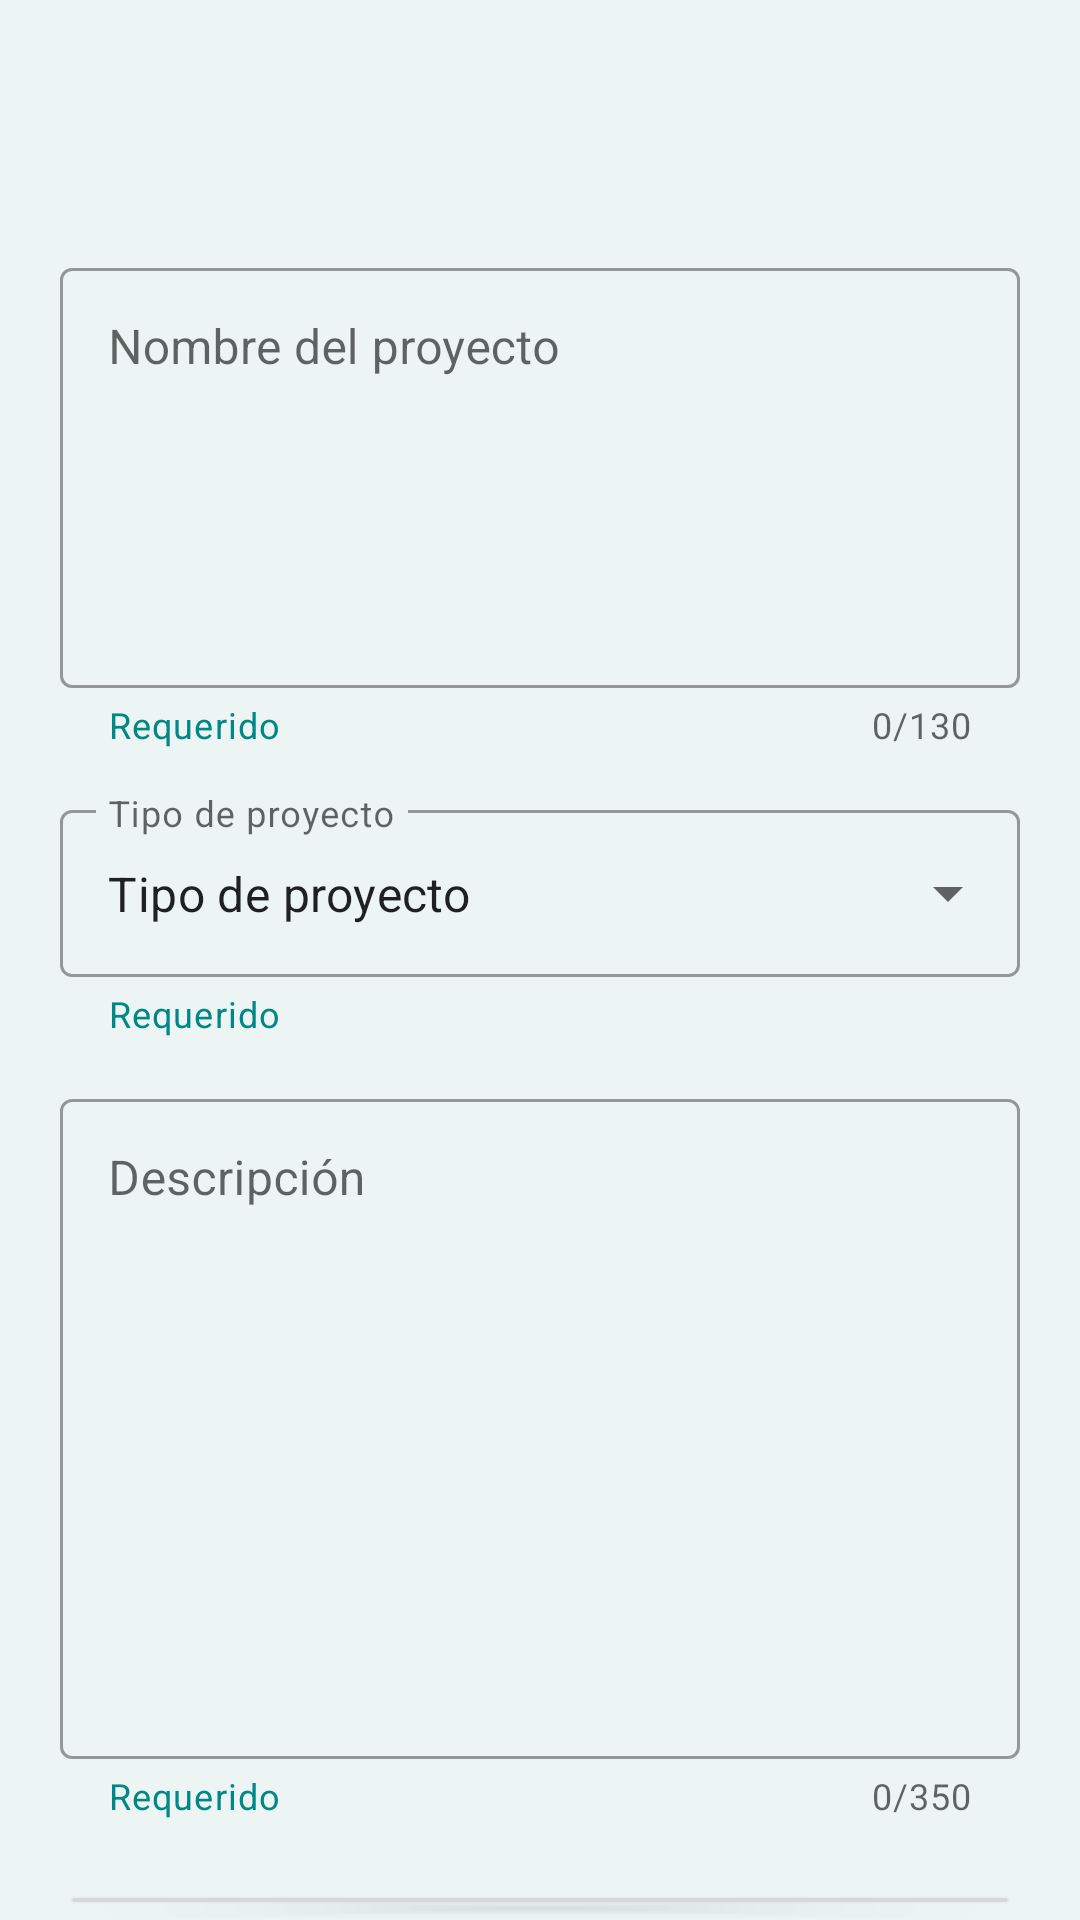

Reconstruct the res/layout file that produces this screen, plus the resources it refers to.
<!-- AndroidManifest.xml: application theme Theme.PostProyects -->
<!-- res/layout/post_proyect_fragment.xml -->
<?xml version="1.0" encoding="utf-8"?>
<androidx.constraintlayout.widget.ConstraintLayout
    xmlns:android="http://schemas.android.com/apk/res/android"
    xmlns:app="http://schemas.android.com/apk/res-auto"
    xmlns:tools="http://schemas.android.com/tools"
    android:layout_width="match_parent"
    android:layout_height="match_parent"
    tools:context=".ui.view.fragments.PostProyectFragment">
    <LinearLayout
        android:id="@+id/container"
        android:layout_width="match_parent"
        android:layout_height="match_parent"
        android:orientation="vertical"
        android:layout_marginStart="20dp"
        android:layout_marginEnd="20dp"
        app:layout_constraintBottom_toBottomOf="parent"
        app:layout_constraintEnd_toEndOf="parent"
        app:layout_constraintStart_toStartOf="parent"
        app:layout_constraintTop_toTopOf="parent">
        <ImageView
            android:id="@+id/btn_return"
            android:layout_width="60dp"
            android:layout_height="60dp"
            android:layout_weight="0"
            android:src="@drawable/ic_flecha_prev" />

        <com.google.android.material.progressindicator.LinearProgressIndicator
            android:id="@+id/progressBar"
            android:layout_width="match_parent"
            android:layout_height="wrap_content"
            android:layout_marginTop="5dp"
            android:indeterminate="true"
            android:visibility="invisible"
            tools:visibility="visible" />

        <LinearLayout
            android:layout_width="match_parent"
            android:layout_height="wrap_content"
            android:layout_marginTop="15dp"
            android:layout_weight="0"
            android:orientation="horizontal">

            <com.google.android.material.textfield.TextInputLayout
                android:id="@+id/text_input_layout"
                style="@style/Widget.MaterialComponents.TextInputLayout.OutlinedBox"
                android:layout_width="wrap_content"
                android:layout_height="wrap_content"
                android:layout_weight="0"
                android:hint="Nombre del proyecto"
                app:counterEnabled="true"
                app:counterMaxLength="130"
                app:errorEnabled="true"
                app:helperText="Requerido"
                app:helperTextTextColor="@color/teal_700">

                <com.google.android.material.textfield.TextInputEditText
                    android:id="@+id/name_proyect"
                    android:layout_width="320dp"
                    android:layout_height="140dp"
                    android:ems="10"
                    android:gravity="left"
                    android:inputType="textMultiLine"
                    android:justificationMode="inter_word"
                    android:maxLength="130" />
            </com.google.android.material.textfield.TextInputLayout>

            <ImageView
                android:id="@+id/imageView7"
                android:layout_width="wrap_content"
                android:layout_height="wrap_content"
                android:layout_weight="0"
                android:src="@drawable/hide_keyboard" />

        </LinearLayout>

        <com.google.android.material.textfield.TextInputLayout
            android:id="@+id/text_input_layout_1"
            style="@style/Widget.MaterialComponents.TextInputLayout.OutlinedBox.ExposedDropdownMenu"
            android:layout_width="match_parent"
            android:layout_height="wrap_content"
            android:layout_marginTop="15dp"
            android:layout_weight="0"
            android:hint="Tipo de proyecto"
            app:errorEnabled="true"
            app:helperText="Requerido"
            app:helperTextTextColor="@color/teal_700">

            <AutoCompleteTextView
                android:id="@+id/type_proyect"
                android:layout_width="match_parent"
                android:layout_height="wrap_content"
                android:inputType="none"
                android:text="Tipo de proyecto" />
        </com.google.android.material.textfield.TextInputLayout>

        <LinearLayout
            android:layout_width="match_parent"
            android:layout_height="wrap_content"
            android:layout_weight="0"
            android:layout_marginTop="15dp"
            android:orientation="horizontal">

            <com.google.android.material.textfield.TextInputLayout
                android:id="@+id/text_input_layout_2"
                style="@style/Widget.MaterialComponents.TextInputLayout.OutlinedBox"
                android:layout_width="wrap_content"
                android:layout_height="wrap_content"
                android:layout_weight="0"
                android:hint="Descripción"
                app:counterEnabled="true"
                app:counterMaxLength="350"
                app:errorEnabled="true"
                app:helperText="Requerido"
                app:helperTextTextColor="@color/teal_700">

                <com.google.android.material.textfield.TextInputEditText
                    android:id="@+id/desc_proyect"
                    android:layout_width="320dp"
                    android:layout_height="220dp"
                    android:ems="10"
                    android:gravity="left"
                    android:inputType="textMultiLine"
                    android:justificationMode="inter_word"
                    android:maxLength="350" />
            </com.google.android.material.textfield.TextInputLayout>

            <ImageView
                android:id="@+id/imageView8"
                android:layout_width="wrap_content"
                android:layout_height="wrap_content"
                android:layout_weight="0"
                android:src="@drawable/hide_keyboard" />

        </LinearLayout>

        <Button
            android:id="@+id/btn_post"
            android:layout_width="match_parent"
            android:layout_height="wrap_content"
            android:layout_marginTop="20dp"
            android:layout_weight="0"
            android:text="Publicar proyecto" />
    </LinearLayout>
</androidx.constraintlayout.widget.ConstraintLayout>
<!-- resources referenced by this layout -->
<resources>
  <color name="teal_700">#FF018786</color>
  <!-- drawable hide_keyboard: png bitmap (drawable-v24, 1740 bytes) -->
  <style name="Theme.PostProyects" parent="Theme.MaterialComponents.DayNight.DarkActionBar">
          
          <item name="colorPrimary">@color/purple_500</item>
          <item name="colorPrimaryVariant">@color/purple_700</item>
          <item name="colorOnPrimary">@color/white</item>
          
          <item name="colorSecondary">@color/teal_200</item>
          <item name="colorSecondaryVariant">@color/teal_700</item>
          <item name="colorOnSecondary">@color/black</item>
          
          <item name="android:statusBarColor" tools:targetApi="l">?attr/colorPrimaryVariant</item>
          
          <item name="android:windowBackground">@color/primary</item>
          <item name="editTextStyle">@style/Widget.AppTheme.EditText</item>
          <item name="materialButtonStyle">@style/Widget.AppTheme.Button</item>
          <item name="android:textViewStyle">@style/Widget.AppTheme.TextView</item>
      </style>
  <color name="purple_500">#FF6200EE</color>
  <color name="purple_700">#FF3700B3</color>
  <color name="white">#FFFFFFFF</color>
  <color name="teal_200">#FF03DAC5</color>
  <color name="black">#FF000000</color>
  <color name="primary">#FFECF5F3</color>
  <style name="Widget.AppTheme.EditText" parent="Widget.AppCompat.EditText">
          <item name="android:gravity">center</item>
          <item name="android:textColor">@color/trd</item>
          <item name="android:textColorHint">@color/trd</item>
      </style>
  <style name="Widget.AppTheme.Button" parent="Widget.MaterialComponents.Button">
          <item name="backgroundTint">@color/trd</item>
          <item name="cornerRadius">15dp</item>
      </style>
  <style name="Widget.AppTheme.TextView" parent="Widget.AppCompat.TextView">
          <item name="android:gravity">center</item>
          <item name="android:textSize">18sp</item>
          <item name="android:textColor">@color/trd</item>
      </style>
  <color name="trd">#FF3D4886</color>
</resources>
